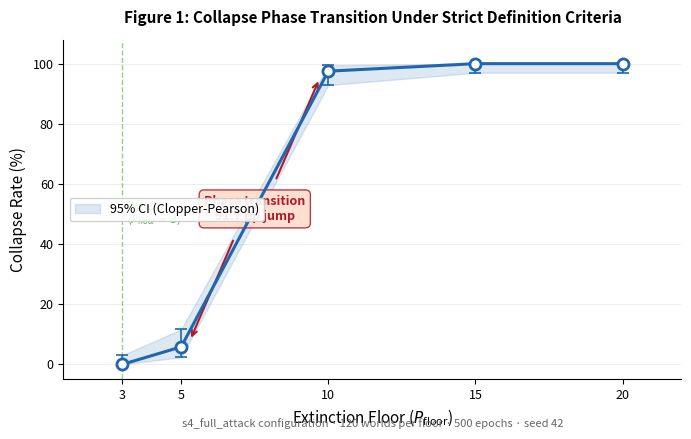

Write Python code to recreate this figure. (Note: this script raises an exception after producing the figure.)
#!/usr/bin/env python3
"""
Generate Figure 1: Collapse Phase Transition Under Strict Definition Criteria.

Plots collapse probability vs. extinction floor definition (P_floor) with
95% Clopper-Pearson confidence intervals. Data from s4_full_attack sensitivity
analysis (120 worlds per floor value).
"""

import numpy as np
import os
import sys

try:
    import matplotlib
    matplotlib.use('Agg')  # Non-interactive backend
    import matplotlib.pyplot as plt
    from matplotlib.patches import FancyArrowPatch
except ImportError:
    print("ERROR: matplotlib is required. Install with: pip install matplotlib")
    sys.exit(1)

try:
    from scipy.stats import beta as beta_dist
except ImportError:
    print("ERROR: scipy is required. Install with: pip install scipy")
    sys.exit(1)


def clopper_pearson(k, n, alpha=0.05):
    """Exact Clopper-Pearson confidence interval."""
    if k == 0:
        lo = 0.0
        hi = 1.0 - (alpha / 2.0) ** (1.0 / n)
    elif k == n:
        lo = (alpha / 2.0) ** (1.0 / n)
        hi = 1.0
    else:
        lo = beta_dist.ppf(alpha / 2.0, k, n - k + 1)
        hi = beta_dist.ppf(1.0 - alpha / 2.0, k + 1, n - k)
    return lo, hi


# --- Data: s4_full_attack floor sensitivity ---
floors =     [3,    5,    10,    15,    20]
collapses =  [0,    7,    117,   120,   120]
n_worlds =   [120,  120,  120,   120,   120]

rates = [k / n for k, n in zip(collapses, n_worlds)]
ci_lo = []
ci_hi = []
for k, n in zip(collapses, n_worlds):
    lo, hi = clopper_pearson(k, n)
    ci_lo.append(lo)
    ci_hi.append(hi)

rates_pct = [r * 100 for r in rates]
ci_lo_pct = [r * 100 for r in ci_lo]
ci_hi_pct = [r * 100 for r in ci_hi]
err_lo = [r - lo for r, lo in zip(rates_pct, ci_lo_pct)]
err_hi = [hi - r for r, hi in zip(rates_pct, ci_hi_pct)]

# --- Plot ---
fig, ax = plt.subplots(1, 1, figsize=(7, 4.5), dpi=200)

# Confidence band (shaded)
ax.fill_between(floors, ci_lo_pct, ci_hi_pct, alpha=0.15, color='#2166ac',
                label='95% CI (Clopper-Pearson)')

# Main line with markers
ax.plot(floors, rates_pct, 'o-', color='#2166ac', linewidth=2.2,
        markersize=8, markerfacecolor='white', markeredgewidth=2,
        markeredgecolor='#2166ac', zorder=5)

# Error bars
ax.errorbar(floors, rates_pct, yerr=[err_lo, err_hi], fmt='none',
            ecolor='#2166ac', elinewidth=1.2, capsize=4, capthick=1.2, zorder=4)

# Phase transition annotation
ax.annotate('Phase transition\n91.7 pp jump',
            xy=(7.5, 51.7), fontsize=9, fontweight='bold',
            color='#b2182b', ha='center', va='center',
            bbox=dict(boxstyle='round,pad=0.4', facecolor='#fddbc7',
                      edgecolor='#b2182b', alpha=0.85))

# Arrow from annotation to the transition region
ax.annotate('', xy=(5.3, 8), xytext=(6.8, 42),
            arrowprops=dict(arrowstyle='->', color='#b2182b', lw=1.5))
ax.annotate('', xy=(9.7, 95), xytext=(8.2, 61),
            arrowprops=dict(arrowstyle='->', color='#b2182b', lw=1.5))

# Default floor marker
ax.axvline(x=3, color='#4daf4a', linewidth=1, linestyle='--', alpha=0.6)
ax.text(3.15, 50, 'Default\n($P_{floor}=3$)', fontsize=8, color='#4daf4a',
        va='center', fontstyle='italic')

# Formatting
ax.set_xlabel('Extinction Floor ($P_{\\mathrm{floor}}$)', fontsize=11)
ax.set_ylabel('Collapse Rate (%)', fontsize=11)
ax.set_title('Figure 1: Collapse Phase Transition Under Strict Definition Criteria',
             fontsize=11, fontweight='bold', pad=12)

ax.set_xlim(1, 22)
ax.set_ylim(-5, 108)
ax.set_xticks(floors)
ax.set_yticks([0, 20, 40, 60, 80, 100])
ax.tick_params(labelsize=9)
ax.legend(loc='center left', fontsize=9, framealpha=0.9)

# Subtitle
ax.text(0.5, -0.14,
        's4_full_attack configuration · 120 worlds per floor · 500 epochs · seed 42',
        transform=ax.transAxes, fontsize=8, ha='center', color='#666666')

ax.spines['top'].set_visible(False)
ax.spines['right'].set_visible(False)
ax.grid(axis='y', alpha=0.3, linewidth=0.5)

plt.tight_layout()

# Save
out_dir = os.path.join(os.path.dirname(os.path.dirname(os.path.abspath(__file__))), 'papers', 'figures')
os.makedirs(out_dir, exist_ok=True)
out_path = os.path.join(out_dir, 'fig1_collapse_phase_transition.png')
fig.savefig(out_path, bbox_inches='tight', facecolor='white')
print(f"Saved: {out_path}")

# Also save PDF for LaTeX submission
out_pdf = os.path.join(out_dir, 'fig1_collapse_phase_transition.pdf')
fig.savefig(out_pdf, bbox_inches='tight', facecolor='white')
print(f"Saved: {out_pdf}")
